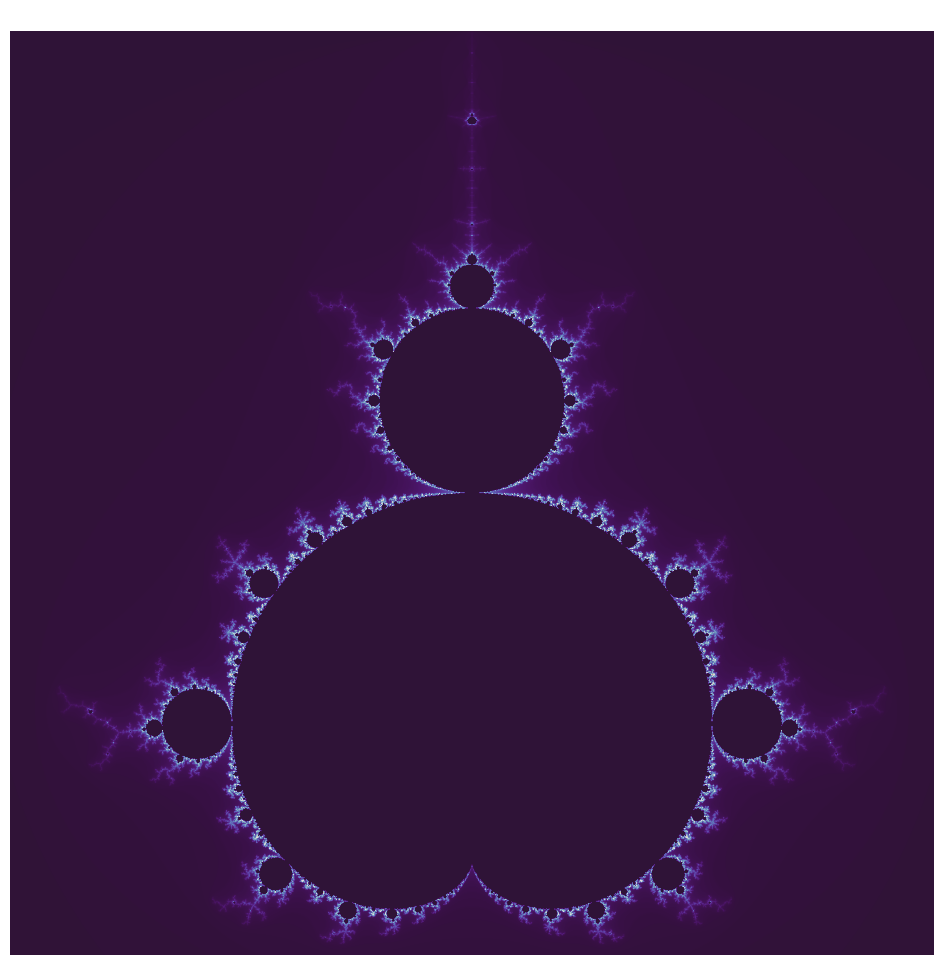

Generate this figure with matplotlib:
import numpy as np
import matplotlib.pyplot as plt

def mandelbrot_set(xmin, xmax, ymin, ymax, width, height, max_iter):
    # 1. Create a grid of complex numbers
    r1 = np.linspace(xmin, xmax, width)
    r2 = np.linspace(ymin, ymax, height)
    # 1j is Python's notation for the imaginary unit 'i'
    c = r1 + r2[:,None] * 1j

    # 2. Initialize z and the output image grid
    z = np.zeros_like(c)
    div_time = np.zeros(z.shape, dtype=int)

    # 3. The main loop (Where the magic happens)
    # We iterate z = z^2 + c
    # NumPy does this for all millions of points simultaneously (vectorization)
    mask = np.full(c.shape, True, dtype=bool) # Keep track of points that haven't escaped
    
    for i in range(max_iter):
        z[mask] = z[mask]**2 + c[mask]
        
        # Check which points have "escaped" past a threshold (usually 2.0)
        diverged = np.greater(np.abs(z), 2.0, out=np.full(c.shape, False), where=mask)
        
        # Record the iteration number when they escaped
        div_time[diverged] = i
        
        # Stop calculating for points that have already escaped
        mask[diverged] = False
        
        # Optimization: If everything has escaped, stop early
        if not mask.any(): break

    return div_time

# --- Configuration ---
# A nice zoomed-out view
xmin, xmax, ymin, ymax = -2.0, 0.5, -1.25, 1.25
# Resolution (higher = slower but more detail)
width, height = 2000, 2000
# How deep to check for escapes (higher gives more detailed edges)
max_iter = 256

print("Calculating fractal... (this might take a moment)")
mandel_img = mandelbrot_set(xmin, xmax, ymin, ymax, width, height, max_iter)
print("Calculation done. Rendering...")

# --- Visualization ---
plt.figure(figsize=(12, 12))

# We use imshow to display the grid of escape times as an image
# 'cmap' determines the color scheme. Try: 'magma', 'inferno', 'twilight_shifted', 'bone'
plt.imshow(mandel_img.T, extent=[xmin, xmax, ymin, ymax], cmap='twilight_shifted')

plt.title("The Mandelbrot Set", color='white')
plt.axis('off') # Hide axes for a clean look

# Optional: Save it in high resolution
# plt.savefig("mandelbrot_hd.png", dpi=300, bbox_inches='tight', pad_inches=0)

plt.show()